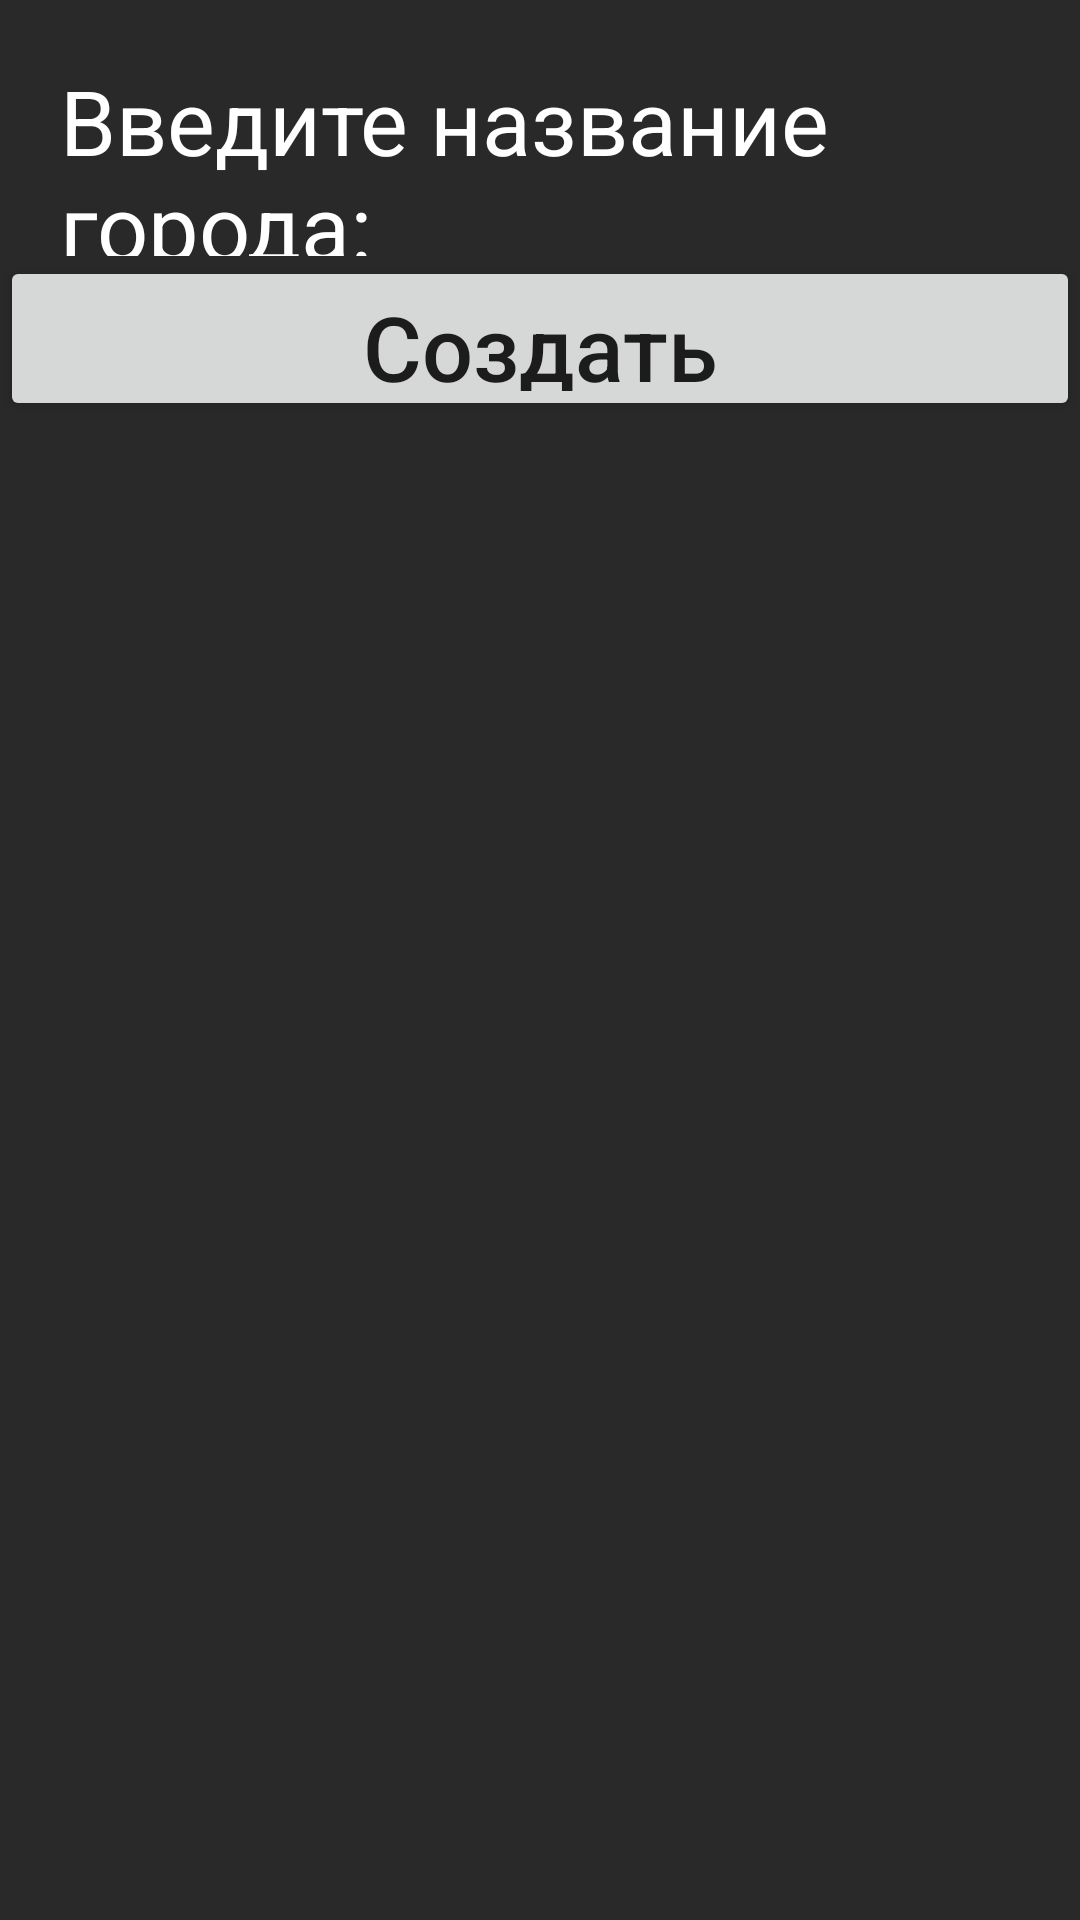

Produce the Android XML layout that renders to this screen, including the resource entries it uses.
<!-- AndroidManifest.xml: application theme Theme.KP_2024_BD -->
<!-- res/layout/city_bottom.xml -->
<?xml version="1.0" encoding="utf-8"?>
<LinearLayout xmlns:android="http://schemas.android.com/apk/res/android"
    xmlns:app="http://schemas.android.com/apk/res-auto"
    android:layout_width="match_parent"
    android:layout_height="wrap_content"
    android:windowSoftInputMode="stateHidden"
    android:id="@+id/city_bottom"
    android:orientation="vertical">

    <LinearLayout
        android:layout_width="match_parent"
        android:layout_height="match_parent"
        android:layout_gravity="right"
        android:background="@drawable/black"
        android:orientation="vertical">

        <LinearLayout
            android:layout_width="match_parent"
            android:layout_height="wrap_content"
            android:orientation="horizontal">

            <TextView
                android:layout_width="wrap_content"
                android:layout_height="wrap_content"
                android:layout_marginStart="20dp"
                android:layout_marginTop="10dp"
                android:text="Введите название города: "
                android:textColor="@color/white"
                android:textSize="30dp"/>

            <EditText
                android:id="@+id/cityValue"
                android:layout_width="500dp"
                android:layout_height="wrap_content"
                android:layout_marginStart="0dp"
                android:layout_marginTop="10dp"
                android:backgroundTint="@color/white"
                android:ems="10"
                android:gravity="left"
                android:hint="Название города"
                android:inputType="textPersonName"
                android:textColor="#fff"
                android:textColorHint="#fff"
                android:textSize="30dp"/>

        </LinearLayout>

        <LinearLayout
            android:layout_width="match_parent"
            android:layout_height="wrap_content"
            android:orientation="horizontal">

            <Button
                android:id="@+id/buttonAddCityBottom"
                android:layout_width="50dp"
                android:layout_height="55dp"
                android:layout_marginStart="0dp"
                android:gravity="center"
                android:layout_marginTop="0dp"
                android:layout_weight="1"
                android:textAllCaps="false"
                android:text="Создать"
                android:textSize="30dp"/>

        </LinearLayout>
    </LinearLayout>

</LinearLayout>
<!-- resources referenced by this layout -->
<resources>
  <color name="white">#FFFFFFFF</color>
  <!-- drawable black: png bitmap (drawable, 360 bytes) -->
  <style name="Theme.KP_2024_BD" parent="Theme.MaterialComponents.DayNight.NoActionBar">
          
          <item name="colorPrimary">#353D6A</item>
          <item name="colorPrimaryVariant">#353D6A</item>
          <item name="colorOnPrimary">@color/white</item>
          
          <item name="colorSecondary">@color/teal_200</item>
          <item name="colorSecondaryVariant">@color/teal_700</item>
          <item name="colorOnSecondary">@color/black</item>
          
          <item name="android:statusBarColor">?attr/colorPrimaryVariant</item>
          
      </style>
  <color name="teal_200">#FF03DAC5</color>
  <color name="teal_700">#FF018786</color>
  <color name="black">#FF000000</color>
</resources>
